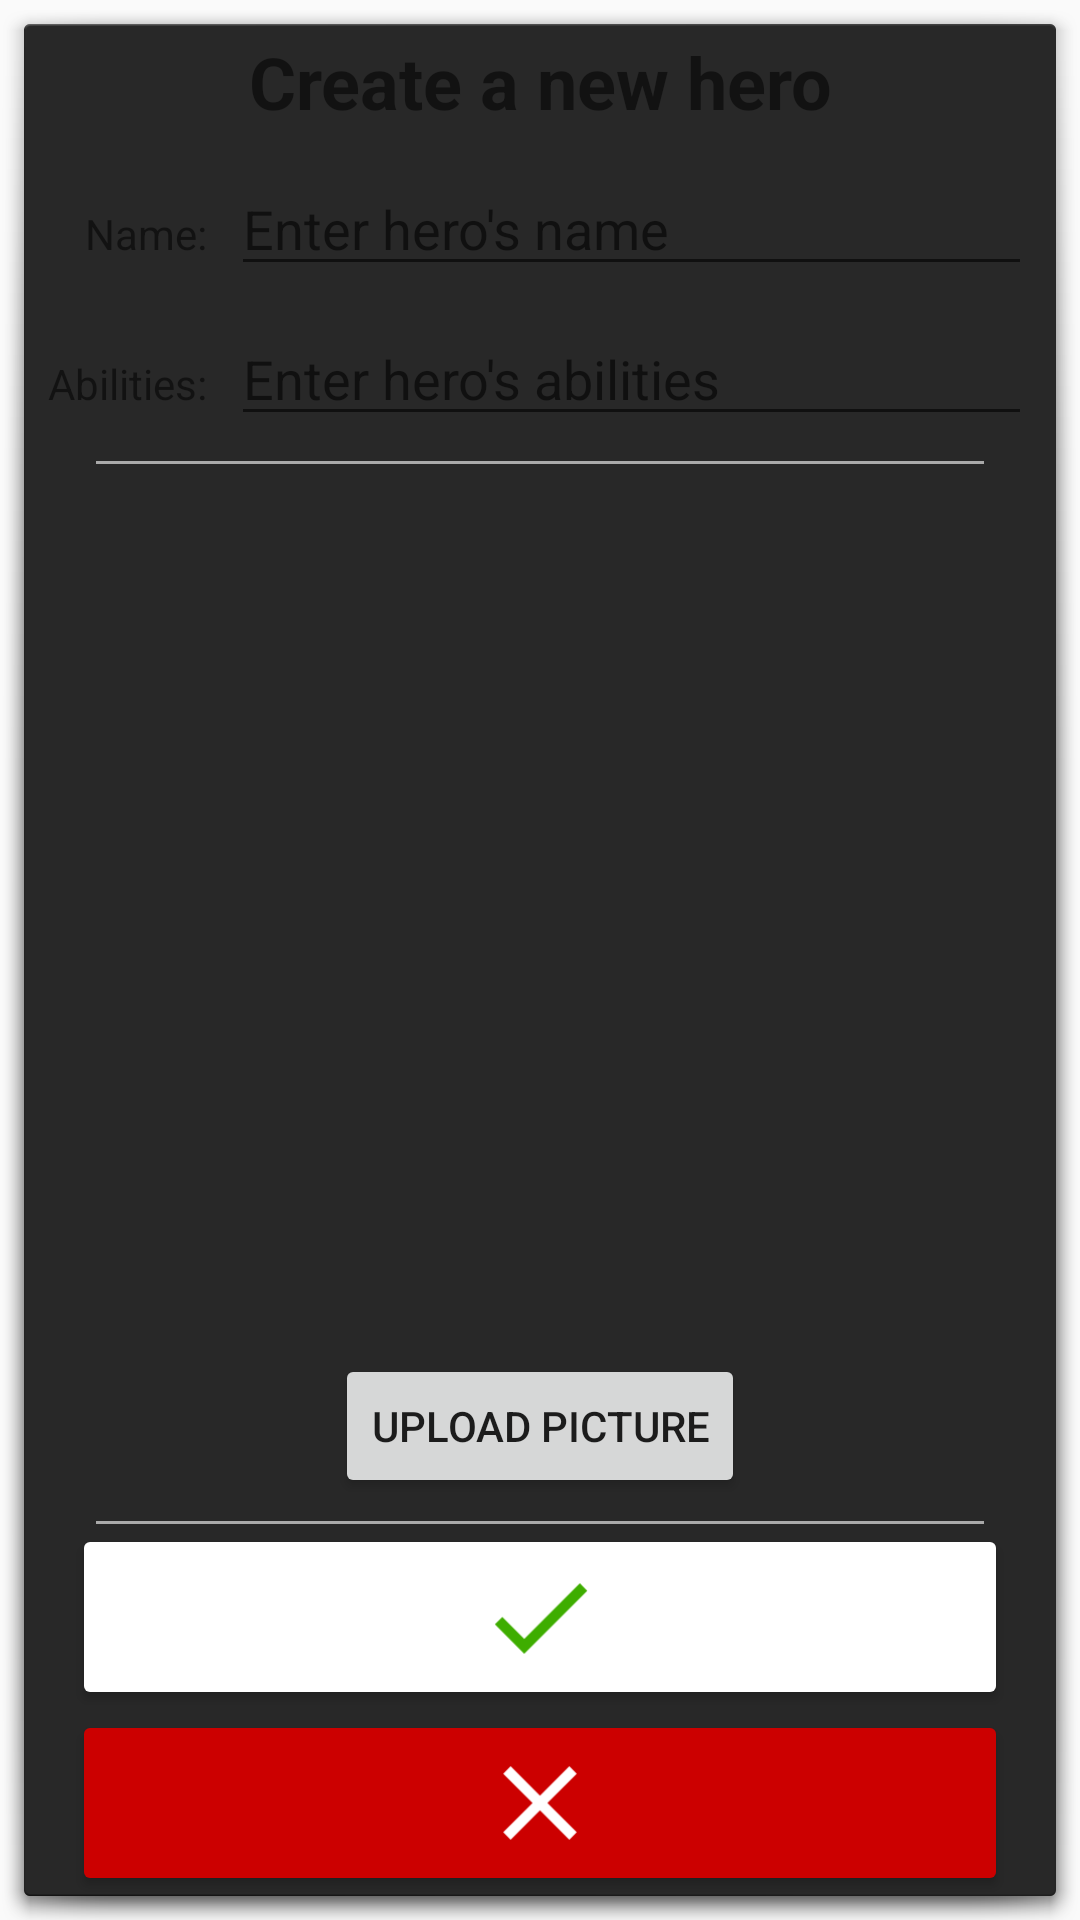

Write the Android layout XML for this screen, with the resource values it uses.
<!-- AndroidManifest.xml: application theme AppTheme -->
<!-- res/layout/dialog_create_hero.xml -->
<?xml version="1.0" encoding="utf-8"?>
<androidx.constraintlayout.widget.ConstraintLayout xmlns:android="http://schemas.android.com/apk/res/android"
    xmlns:app="http://schemas.android.com/apk/res-auto"
    android:layout_width="match_parent"
    android:layout_height="match_parent"
    android:background="@android:drawable/dialog_holo_dark_frame">

    <TextView
        android:id="@+id/create_hero_title_tv"
        android:layout_width="0dp"
        android:layout_height="wrap_content"
        android:gravity="center"
        android:text="Create a new hero"
        android:textSize="24sp"
        android:textStyle="bold"
        app:layout_constraintBottom_toTopOf="@+id/guideline4"
        app:layout_constraintEnd_toEndOf="parent"
        app:layout_constraintStart_toStartOf="parent"
        app:layout_constraintTop_toTopOf="parent" />

    <TextView
        android:id="@+id/create_hero_name_tv"
        android:layout_width="wrap_content"
        android:layout_height="wrap_content"
        android:gravity="end|center"
        android:text="Name:"
        android:textSize="14sp"
        app:layout_constraintBaseline_toBaselineOf="@+id/create_hero_name_et"
        app:layout_constraintEnd_toEndOf="@+id/create_hero_abilities_tv" />

    <TextView
        android:id="@+id/create_hero_abilities_tv"
        android:layout_width="wrap_content"
        android:layout_height="wrap_content"
        android:layout_marginStart="8dp"
        android:gravity="end|center"
        android:text="Abilities:"
        android:textSize="14sp"
        app:layout_constraintBaseline_toBaselineOf="@+id/create_hero_abilities_et"
        app:layout_constraintEnd_toStartOf="@+id/create_hero_abilities_et"
        app:layout_constraintHeight_percent="0.05"
        app:layout_constraintHorizontal_bias="0.5"
        app:layout_constraintStart_toStartOf="parent" />

    <EditText
        android:id="@+id/create_hero_name_et"
        android:layout_width="0dp"
        android:layout_height="wrap_content"
        android:layout_marginStart="8dp"
        android:layout_marginTop="8dp"
        android:layout_marginEnd="8dp"
        android:hint="Enter hero's name"
        android:inputType="textPersonName"
        app:autoSizeMaxTextSize="14sp"
        app:autoSizeTextType="uniform"
        app:layout_constraintEnd_toEndOf="parent"
        app:layout_constraintHeight_percent="0.05"
        app:layout_constraintStart_toEndOf="@+id/create_hero_abilities_tv"
        app:layout_constraintTop_toTopOf="@+id/guideline4" />

    <EditText
        android:id="@+id/create_hero_abilities_et"
        android:layout_width="0dp"
        android:layout_height="wrap_content"
        android:layout_marginStart="8dp"
        android:layout_marginTop="8dp"
        android:layout_marginEnd="8dp"
        android:layout_marginBottom="8dp"
        android:hint="Enter hero's abilities"
        android:inputType="textPersonName"
        app:autoSizeMaxTextSize="14sp"
        app:autoSizeTextType="uniform"
        app:layout_constraintBottom_toTopOf="@+id/view"
        app:layout_constraintEnd_toEndOf="parent"
        app:layout_constraintHeight_percent="0.05"
        app:layout_constraintHorizontal_bias="0.5"
        app:layout_constraintStart_toEndOf="@+id/create_hero_abilities_tv"
        app:layout_constraintTop_toBottomOf="@+id/create_hero_name_et" />

    <ImageView
        android:id="@+id/create_hero_preview_im"
        android:layout_width="0dp"
        android:layout_height="0dp"
        android:layout_marginStart="24dp"
        android:layout_marginTop="16dp"
        android:layout_marginEnd="24dp"
        android:layout_marginBottom="16dp"
        app:layout_constraintBottom_toTopOf="@+id/create_hero_upload_btn"
        app:layout_constraintEnd_toEndOf="parent"
        app:layout_constraintStart_toStartOf="parent"
        app:layout_constraintTop_toTopOf="@+id/guideline2"
        app:srcCompat="@drawable/image_hero_not_loaded" />

    <androidx.appcompat.widget.AppCompatButton
        android:id="@+id/create_hero_upload_btn"
        android:layout_width="wrap_content"
        android:layout_height="wrap_content"
        android:layout_marginTop="8dp"
        android:layout_marginBottom="8dp"
        android:text="upload picture"
        app:layout_constraintBottom_toTopOf="@+id/guideline"
        app:layout_constraintEnd_toEndOf="@+id/create_hero_preview_im"
        app:layout_constraintStart_toStartOf="@+id/create_hero_preview_im" />

    <androidx.appcompat.widget.AppCompatImageButton
        android:id="@+id/create_hero_finish_ib"
        style="@style/Widget.AppCompat.Button.Colored"
        android:layout_width="0dp"
        android:layout_height="0dp"
        android:layout_marginStart="16dp"
        android:layout_marginEnd="16dp"
        android:scaleType="fitCenter"
        app:backgroundTint="@android:color/white"
        app:layout_constraintBottom_toTopOf="@+id/create_hero_cancel_ib"
        app:layout_constraintEnd_toEndOf="parent"
        app:layout_constraintHorizontal_bias="0.5"
        app:layout_constraintStart_toStartOf="parent"
        app:layout_constraintTop_toBottomOf="@+id/view2"
        app:srcCompat="@drawable/ic_check_green_40dp" />

    <androidx.appcompat.widget.AppCompatImageButton
        android:id="@+id/create_hero_cancel_ib"
        style="@style/Widget.AppCompat.Button.Colored"
        android:layout_width="0dp"
        android:layout_height="0dp"
        android:layout_marginStart="16dp"
        android:layout_marginEnd="16dp"
        android:scaleType="fitCenter"
        app:backgroundTint="@android:color/holo_red_dark"
        app:layout_constraintBottom_toBottomOf="parent"
        app:layout_constraintEnd_toEndOf="parent"
        app:layout_constraintStart_toStartOf="parent"
        app:layout_constraintTop_toBottomOf="@+id/create_hero_finish_ib"
        app:srcCompat="@drawable/ic_close_white_40dp"/>

    <View
        android:id="@+id/view2"
        android:layout_width="0dp"
        android:layout_height="1dp"
        android:layout_marginStart="24dp"
        android:layout_marginEnd="24dp"
        android:background="@android:color/darker_gray"
        app:layout_constraintBottom_toTopOf="@+id/guideline"
        app:layout_constraintEnd_toEndOf="parent"
        app:layout_constraintStart_toStartOf="parent"
        app:layout_constraintTop_toTopOf="@+id/guideline" />

    <View
        android:id="@+id/view"
        android:layout_width="0dp"
        android:layout_height="1dp"
        android:layout_marginStart="24dp"
        android:layout_marginEnd="24dp"
        android:background="@android:color/darker_gray"
        app:layout_constraintBottom_toTopOf="@+id/guideline2"
        app:layout_constraintEnd_toEndOf="parent"
        app:layout_constraintStart_toStartOf="parent"
        app:layout_constraintTop_toTopOf="@+id/guideline2" />

    <androidx.constraintlayout.widget.Guideline
        android:id="@+id/guideline"
        android:layout_width="wrap_content"
        android:layout_height="wrap_content"
        android:orientation="horizontal"
        app:layout_constraintGuide_percent="0.8" />

    <androidx.constraintlayout.widget.Guideline
        android:id="@+id/guideline2"
        android:layout_width="wrap_content"
        android:layout_height="wrap_content"
        android:orientation="horizontal"
        app:layout_constraintGuide_begin="146dp" />

    <androidx.constraintlayout.widget.Guideline
        android:id="@+id/guideline4"
        android:layout_width="wrap_content"
        android:layout_height="wrap_content"
        android:orientation="horizontal"
        app:layout_constraintGuide_begin="38dp" />

</androidx.constraintlayout.widget.ConstraintLayout>
<!-- resources referenced by this layout -->
<resources>
  <!-- drawable ic_check_green_40dp (drawable) -->
  <vector android:height="50dp" android:tint="#3EAD00"
      android:viewportHeight="24.0" android:viewportWidth="24.0"
      android:width="50dp" xmlns:android="http://schemas.android.com/apk/res/android">
      <path android:fillColor="#FF000000" android:pathData="M9,16.17L4.83,12l-1.42,1.41L9,19 21,7l-1.41,-1.41z"/>
  </vector>
  <!-- drawable ic_close_white_40dp (drawable) -->
  <vector android:height="40dp" android:tint="#FFFFFF"
      android:viewportHeight="24.0" android:viewportWidth="24.0"
      android:width="40dp" xmlns:android="http://schemas.android.com/apk/res/android">
      <path android:fillColor="#FF000000" android:pathData="M19,6.41L17.59,5 12,10.59 6.41,5 5,6.41 10.59,12 5,17.59 6.41,19 12,13.41 17.59,19 19,17.59 13.41,12z"/>
  </vector>
  <!-- drawable image_hero_not_loaded: png bitmap (drawable-v24, 13291 bytes) -->
  <style name="AppTheme" parent="Theme.AppCompat.Light.DarkActionBar">
          
          <item name="colorPrimary">@color/colorPrimary</item>
          <item name="colorPrimaryDark">@color/colorPrimaryDark</item>
          <item name="colorAccent">@color/colorAccent</item>
      </style>
  <color name="colorPrimary">#008577</color>
  <color name="colorPrimaryDark">#00574B</color>
  <color name="colorAccent">#D81B60</color>
</resources>
